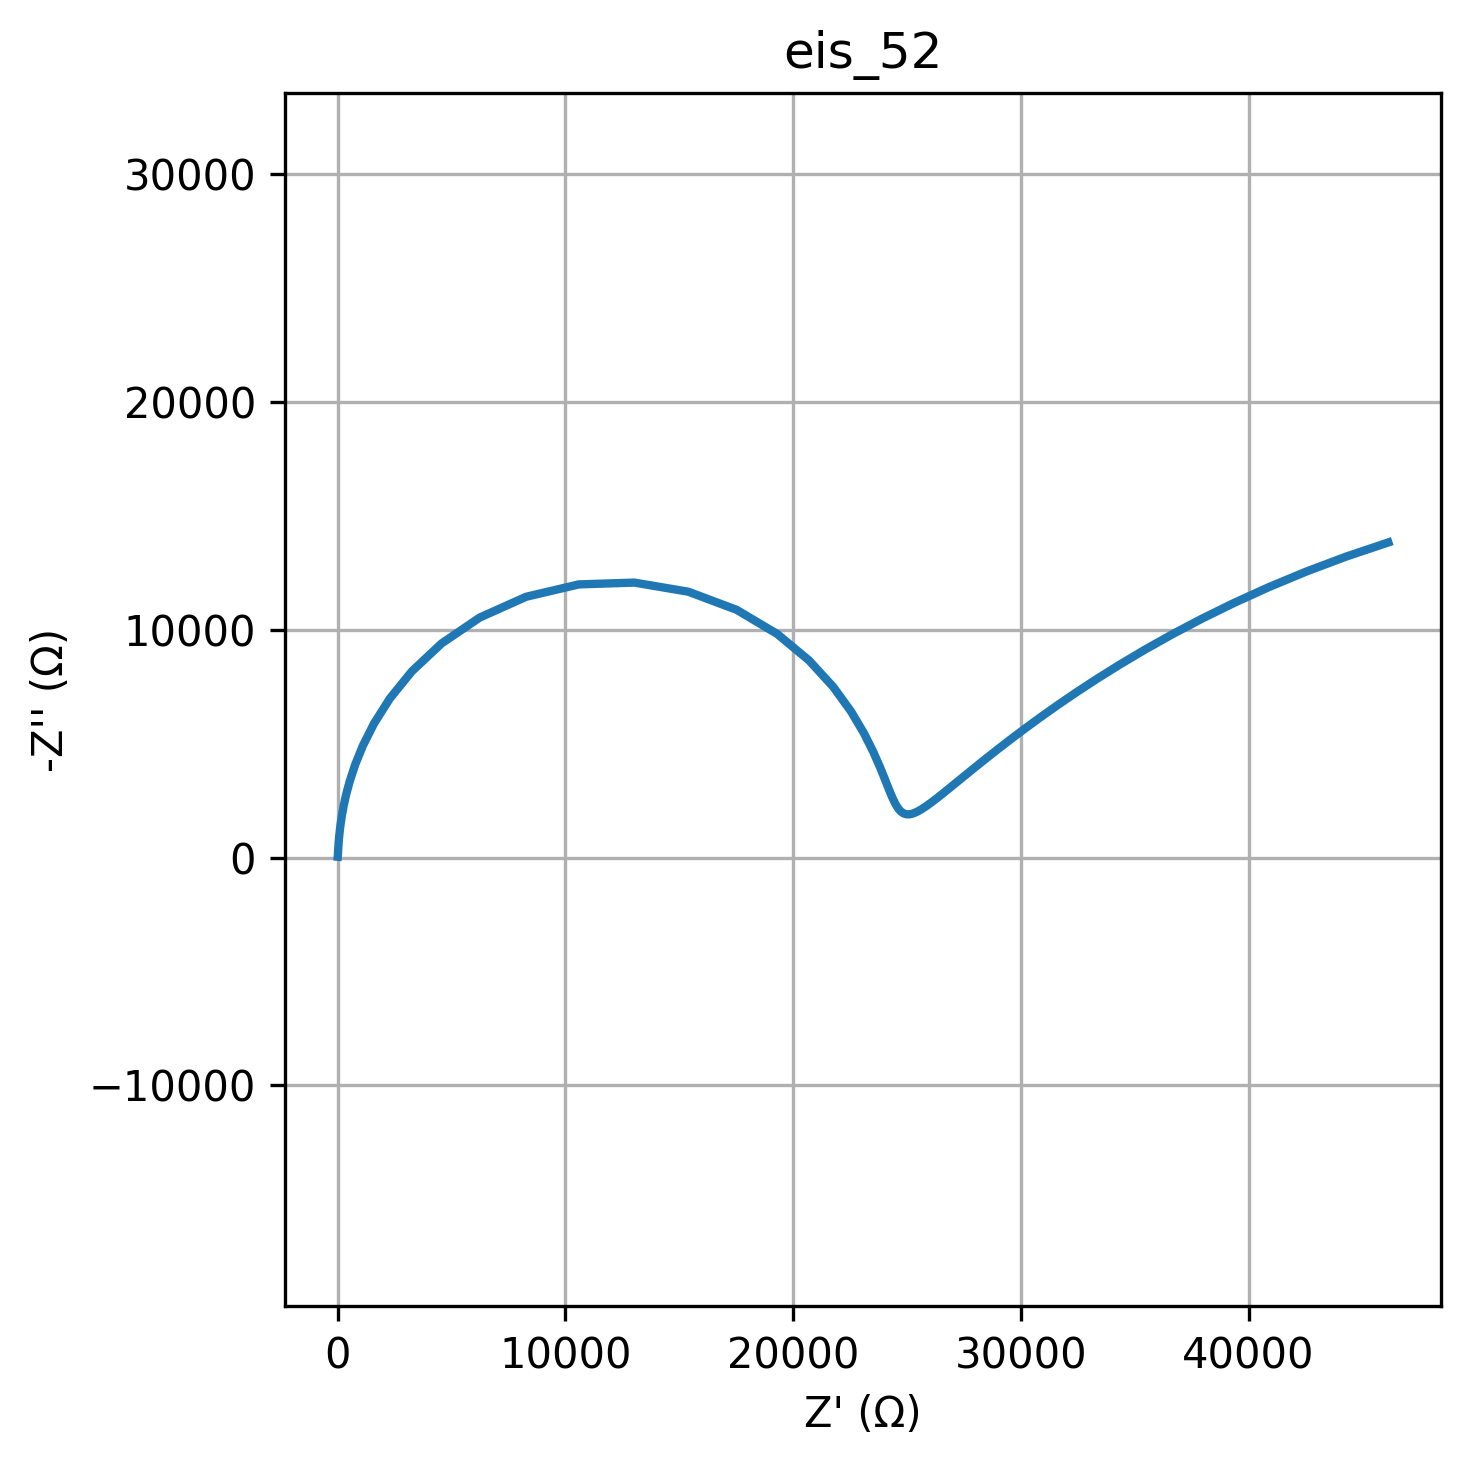

Values plotted in this chart, from the file beside it:
freq, Z_real, Z_imag
0.01, 46135, -13838
0.01226, 44276, -13214
0.01504, 42527, -12556
0.01844, 40892, -11877
0.02262, 39370, -11187
0.02774, 37960, -10495
0.03401, 36659, -9810
0.04171, 35462, -9139
0.05115, 34366, -8488
0.06273, 33363, -7862
0.07693, 32448, -7264
0.09434, 31616, -6696
0.1157, 30859, -6161
0.1419, 30173, -5659
0.174, 29551, -5191
0.2134, 28988, -4757
0.2617, 28478, -4356
0.3209, 28018, -3987
0.3935, 27602, -3650
0.4826, 27227, -3344
0.5918, 26888, -3067
0.7257, 26582, -2820
0.89, 26306, -2602
1.091, 26057, -2412
1.338, 25832, -2250
1.641, 25629, -2117
2.013, 25445, -2014
2.468, 25279, -1941
3.027, 25127, -1902
3.712, 24987, -1900
4.552, 24857, -1938
5.583, 24734, -2021
6.846, 24614, -2157
8.396, 24493, -2353
10.3, 24364, -2620
12.63, 24217, -2969
15.48, 24040, -3414
18.99, 23816, -3970
23.29, 23517, -4650
28.56, 23108, -5465
35.02, 22543, -6418
42.94, 21762, -7495
52.66, 20700, -8656
64.58, 19297, -9823
79.2, 17521, -10878
97.13, 15399, -11674
119.1, 13033, -12074
146.1, 10595, -11996
179.1, 8278, -11451
219.7, 6239, -10539
269.4, 4563, -9401
330.4, 3262, -8180
405.1, 2294, -6985
496.8, 1598, -5883
609.3, 1107, -4908
747.2, 767, -4067
916.3, 533.4, -3355
1124, 373.7, -2760
1378, 264.8, -2266
1690, 190.3, -1858
... 20 more rows
